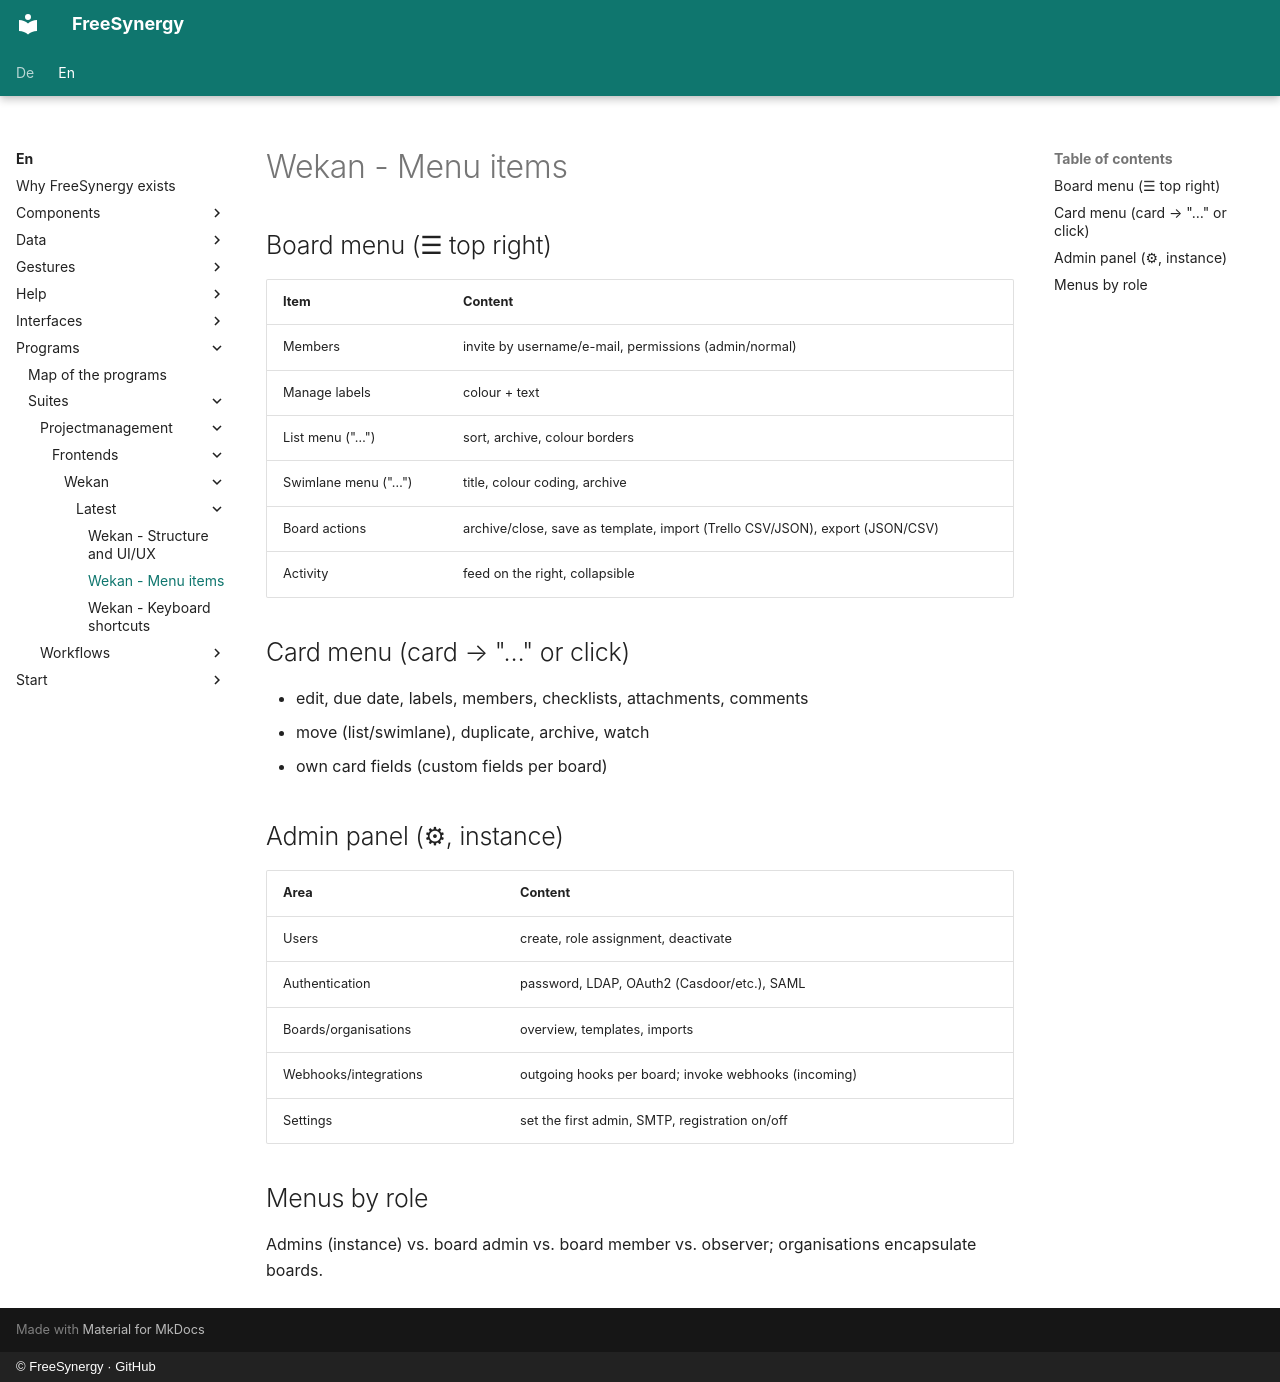

repository: FreeSynergy/fs-documentation · page: en/programs/suites/projectmanagement/frontends/wekan/latest/menus/index.html · generator: mkdocs · copyright: © FreeSynergy · GitHub

# Wekan - Menu items

## Board menu (☰ top right)

| Item | Content |
|------|---------|
| Members | invite by username/e-mail, permissions (admin/normal) |
| Manage labels | colour + text |
| List menu ("…") | sort, archive, colour borders |
| Swimlane menu ("…") | title, colour coding, archive |
| Board actions | archive/close, save as template, import (Trello CSV/JSON), export (JSON/CSV) |
| Activity | feed on the right, collapsible |

## Card menu (card → "…" or click)

- edit, due date, labels, members, checklists, attachments, comments
- move (list/swimlane), duplicate, archive, watch
- own card fields (custom fields per board)

## Admin panel (⚙, instance)

| Area | Content |
|------|---------|
| Users | create, role assignment, deactivate |
| Authentication | password, LDAP, OAuth2 (Casdoor/etc.), SAML |
| Boards/organisations | overview, templates, imports |
| Webhooks/integrations | outgoing hooks per board; invoke webhooks (incoming) |
| Settings | set the first admin, SMTP, registration on/off |

## Menus by role

Admins (instance) vs. board admin vs. board member vs. observer; organisations encapsulate boards.
